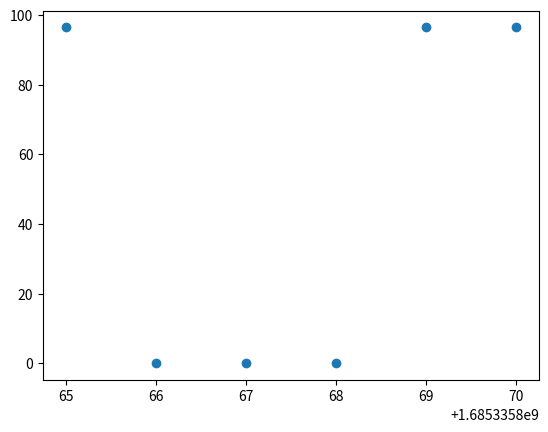

Write Python code to recreate this figure.
import matplotlib.pyplot as plt
import numpy as np
"""
xpoints = np.array([1, 8])
ypoints = np.array([3, 10])
"""

ypoints = [96.42, 0.0, 0.0, 0.0, 96.42, 96.42]
xpoints = [1685335865, 1685335866, 1685335867, 1685335868, 1685335869, 1685335870]
plt.plot(xpoints, ypoints, 'o')
plt.show()